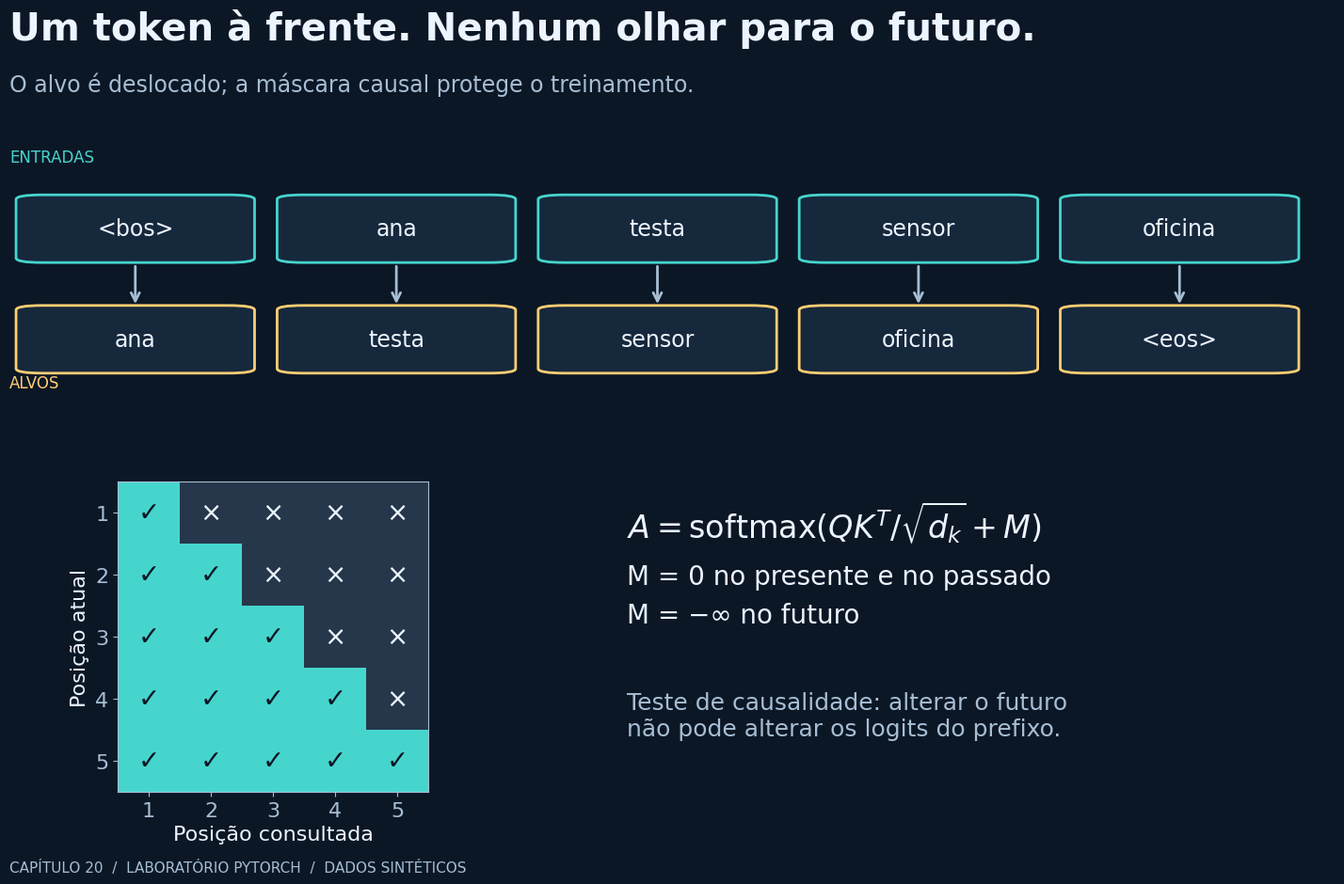

Write Python code to recreate this figure. (Note: this script raises an exception after producing the figure.)
from pathlib import Path
import json
import matplotlib
matplotlib.use('Agg')
import matplotlib.pyplot as plt
from matplotlib.patches import FancyBboxPatch
import numpy as np

OUT=Path('images');OUT.mkdir(exist_ok=True)
BG='#0c1726';FG='#ecf4ff';MUT='#a7bed4';CYAN='#46d5cd';GOLD='#ffce73';BLUE='#6aa9ff'
plt.rcParams.update({'font.family':'DejaVu Sans','font.size':16,'text.color':FG,'axes.labelcolor':FG,'xtick.color':MUT,'ytick.color':MUT,'axes.edgecolor':MUT,'savefig.facecolor':BG})
def canvas(title,subtitle):
    fig=plt.figure(figsize=(16,10),facecolor=BG)
    fig.text(.06,.92,title,fontsize=29,weight='bold')
    fig.text(.06,.865,subtitle,fontsize=17,color=MUT)
    fig.text(.06,.035,'CAPÍTULO 20  /  LABORATÓRIO PYTORCH  /  DADOS SINTÉTICOS',fontsize=11,color=MUT)
    return fig

def card(ax,x,y,w,h,label,color=CYAN):
    ax.add_patch(FancyBboxPatch((x,y),w,h,boxstyle='round,pad=0.015,rounding_size=0.02',facecolor='#16283c',edgecolor=color,lw=2))
    ax.text(x+w/2,y+h/2,label,ha='center',va='center',fontsize=17)

f=canvas('Um token à frente. Nenhum olhar para o futuro.','O alvo é deslocado; a máscara causal protege o treinamento.')
a=f.add_axes([.06,.54,.88,.24]);a.set(xlim=(0,1),ylim=(0,1));a.axis('off')
for i,(x,y) in enumerate(zip(['<bos>','ana','testa','sensor','oficina'],['ana','testa','sensor','oficina','<eos>'])):
    card(a,.02+i*.197,.61,.15,.27,x)
    card(a,.02+i*.197,.12,.15,.27,y,GOLD)
    a.annotate('',xy=(.095+i*.197,.40),xytext=(.095+i*.197,.59),arrowprops={'arrowstyle':'->','color':MUT,'lw':2})
f.text(.06,.79,'ENTRADAS',fontsize=12,color=CYAN);f.text(.06,.55,'ALVOS',fontsize=12,color=GOLD)
a=f.add_axes([.08,.12,.31,.33]);a.imshow(np.tril(np.ones((5,5))),cmap=matplotlib.colors.ListedColormap(['#26374b',CYAN]),vmin=0,vmax=1)
for i in range(5):
    for j in range(5):a.text(j,i,'✓' if j<=i else '×',ha='center',va='center',color=BG if j<=i else FG,fontsize=20)
a.set_xticks(range(5),range(1,6));a.set_yticks(range(5),range(1,6));a.set_xlabel('Posição consultada');a.set_ylabel('Posição atual')
f.text(.47,.39,r'$A=\mathrm{softmax}(QK^{T}/\sqrt{d_k}+M)$',fontsize=24)
f.text(.47,.30,'M = 0 no presente e no passado\nM = −∞ no futuro',fontsize=20,linespacing=1.6)
f.text(.47,.18,'Teste de causalidade: alterar o futuro\nnão pode alterar os logits do prefixo.',fontsize=18,color=MUT)
f.savefig(OUT/'01-shift-causal.png',dpi=140);plt.close(f)

r=json.loads(Path('results.json').read_text())
f=canvas('Do pré-treino à especialização','Pesos aleatórios → corpus geral → adaptação ao domínio técnico.')
a=f.add_axes([.06,.48,.88,.31]);a.set(xlim=(0,1),ylim=(0,1));a.axis('off')
for x,label,col in [(0.02,'INÍCIO\nPesos aleatórios',MUT),(.36,'PRÉ-TREINO\n300 atualizações',BLUE),(.70,'FINE-TUNING\n150 atualizações',CYAN)]:card(a,x,.18,.26,.62,label,col)
for x in [.30,.64]:a.annotate('',xy=(x+.045,.49),xytext=(x-.015,.49),arrowprops={'arrowstyle':'->','color':FG,'lw':2})
f.text(.08,.37,'CORPUS GERAL',fontsize=13,color=BLUE);f.text(.08,.30,'ana le livro sala',fontsize=23)
f.text(.55,.37,'CORPUS TÉCNICO',fontsize=13,color=CYAN);f.text(.55,.30,'ana testa sensor oficina',fontsize=23)
f.text(.08,.19,'Por domínio: 1.075 treino  /  230 validação  /  231 teste',fontsize=21,color=GOLD)
f.text(.08,.12,'Frases únicas e conjuntos disjuntos. Mesma gramática: não é português aberto.',fontsize=17,color=MUT)
f.savefig(OUT/'02-pretrain-finetune.png',dpi=140);plt.close(f)

f=canvas('O que o experimento realmente mediu','Perplexidade no teste técnico: mesmos 1.155 alvos e mesmo vocabulário.')
keys=['domain_unigram','domain_pretrain','domain_finetune','domain_scratch_150']
labels=['Unigrama\n(treino técnico)','Pré-treino\n(sem adaptar)','Pré + ajuste\n(300 + 150)','Do zero técnico\n(150 passos)']
a=f.add_axes([.10,.36,.82,.42],facecolor=BG)
vals=[r['metrics'][k]['ppl'] for k in keys]
b=a.bar(labels,vals,color=[MUT,BLUE,CYAN,GOLD],width=.58)
a.set_yscale('log');a.set_ylabel('PPL · escala logarítmica');a.set_ylim(1,max(vals)*2.3)
a.spines[['top','right']].set_visible(False)
for rect,v in zip(b,vals):a.text(rect.get_x()+rect.get_width()/2,v*1.1,f'{v:.2f}',ha='center',fontsize=21,weight='bold')
f.text(.10,.24,r'$\mathrm{PPL}=\exp\left(-\frac{1}{N}\sum_{t=1}^{N}\log p(x_t\mid x_{<t})\right)$',fontsize=24)
f.text(.10,.12,'Menor é melhor neste teste. Não mede verdade, raciocínio ou utilidade.\nUm seed, corpus artificial, orçamento total desigual entre as rotas.',fontsize=17,color=MUT)
f.savefig(OUT/'03-resultados-ppl.png',dpi=140);plt.close(f)
